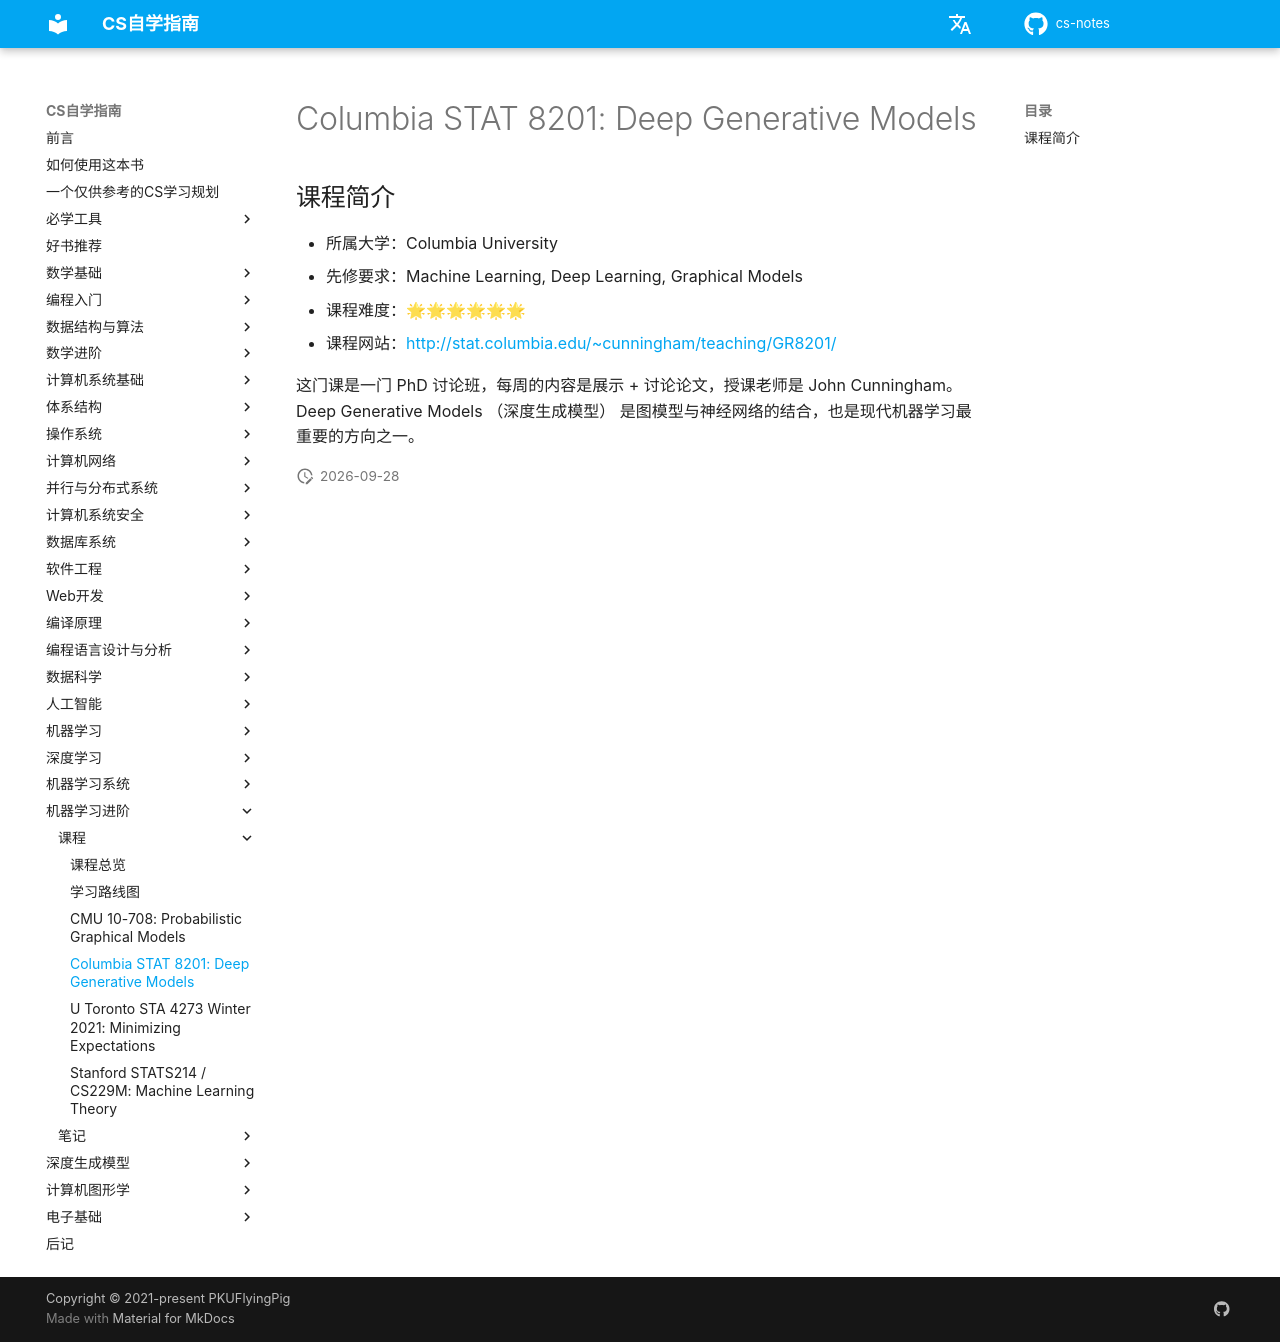

repository: mop74720-commits/cs-notes · page: 机器学习进阶/STAT8201/index.html · generator: mkdocs

# Columbia STAT 8201: Deep Generative Models

## 课程简介

- 所属大学：Columbia University
- 先修要求：Machine Learning, Deep Learning, Graphical Models
- 课程难度：🌟🌟🌟🌟🌟🌟
- 课程网站：<http://stat.columbia.edu/~cunningham/teaching/GR8201/>

这门课是一门 PhD 讨论班，每周的内容是展示 + 讨论论文，授课老师是 John Cunningham。Deep Generative Models （深度生成模型） 是图模型与神经网络的结合，也是现代机器学习最重要的方向之一。
